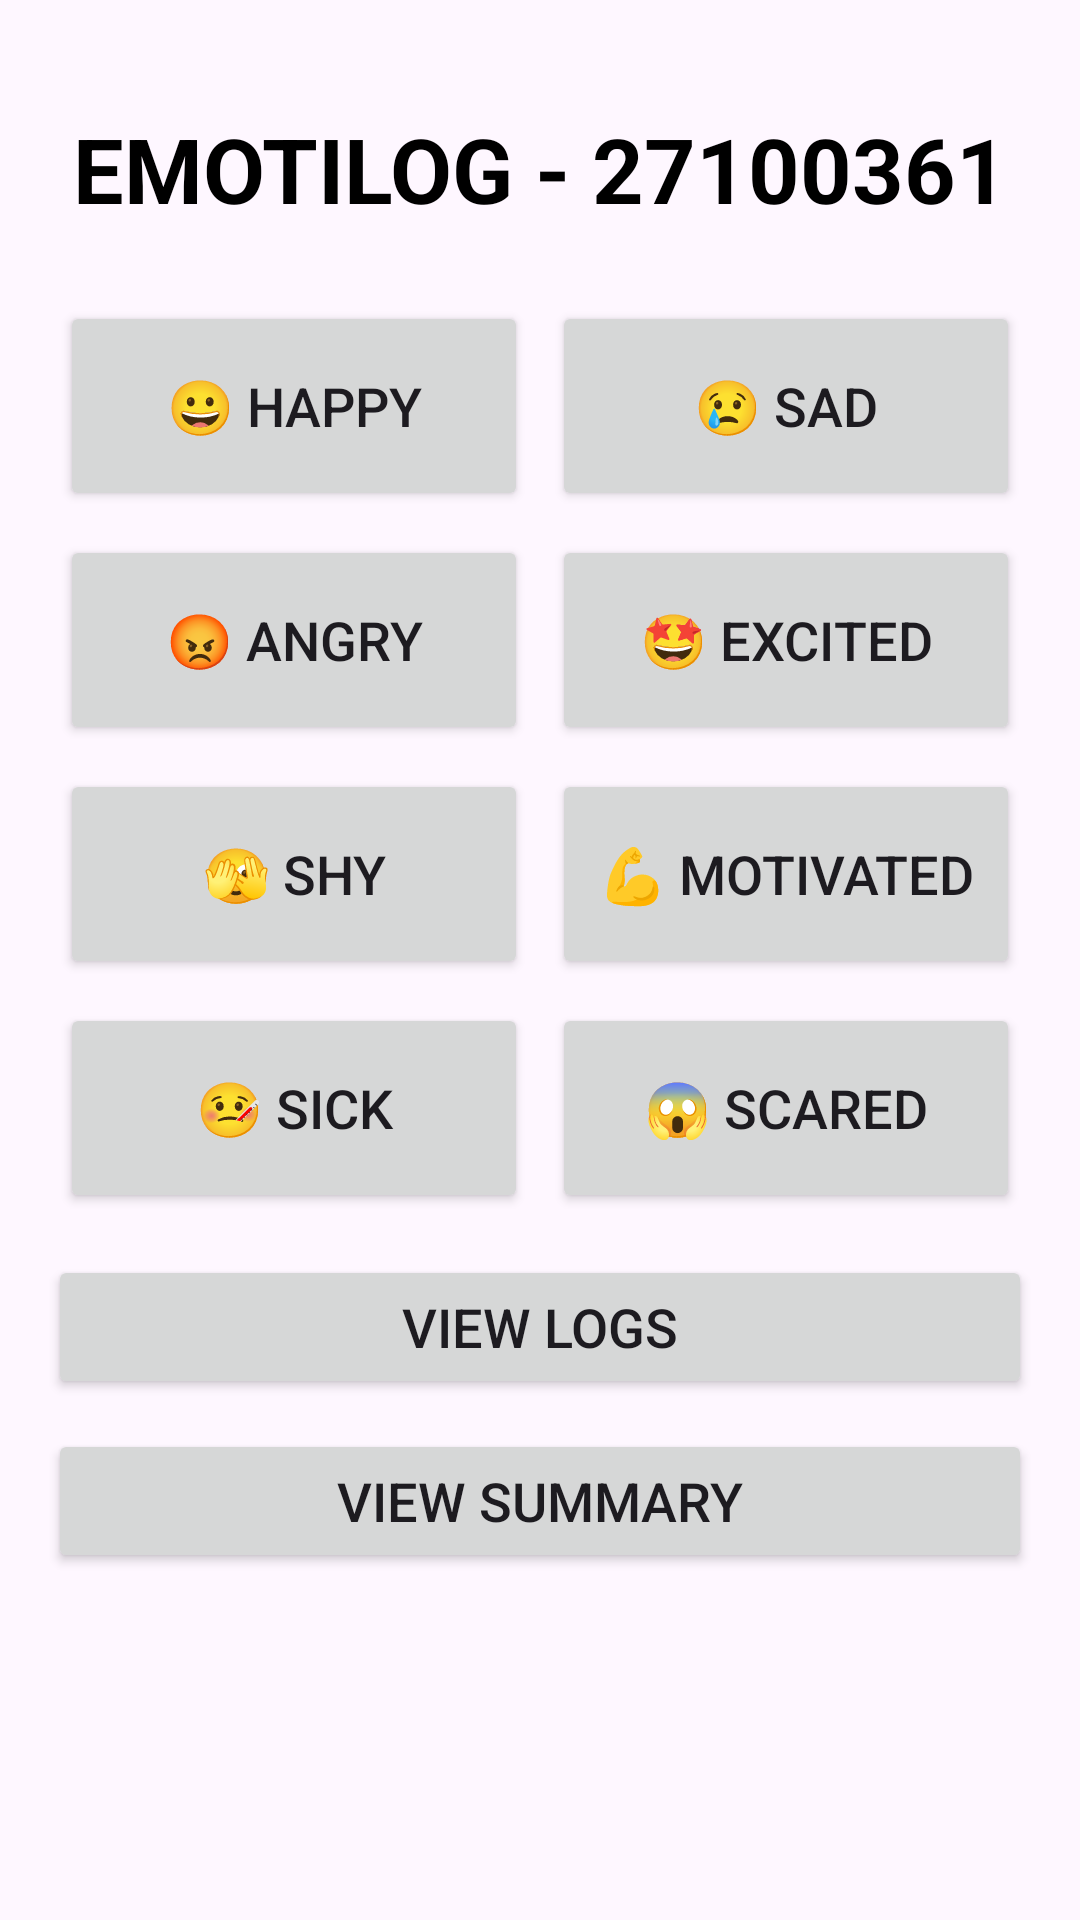

Write the Android layout XML for this screen, with the resource values it uses.
<!-- AndroidManifest.xml: application theme Theme._27100361EmotiLog -->
<!-- res/layout/activity_main.xml -->
<?xml version="1.0" encoding="utf-8"?>
<ScrollView xmlns:android="http://schemas.android.com/apk/res/android"
    android:id="@+id/main"
    android:layout_width="match_parent"
    android:layout_height="match_parent">

    <LinearLayout
        android:layout_width="match_parent"
        android:layout_height="wrap_content"
        android:orientation="vertical"
        android:padding="16dp">

        
        <TextView
            android:layout_width="match_parent"
            android:layout_height="wrap_content"
            android:text="EMOTILOG - 27100361"
            android:textSize="30sp"
            android:textStyle="bold"
            android:textColor="@color/black"
            android:gravity="center"
            android:paddingTop="20dp"
            android:paddingBottom="20dp" />

        
        <GridLayout
            android:layout_width="match_parent"
            android:layout_height="wrap_content"
            android:columnCount="2"
            android:rowCount="4"
            android:useDefaultMargins="true">

            <Button
                android:id="@+id/btnHappy"
                android:layout_width="0dp"
                android:layout_height="70dp"
                android:layout_columnWeight="1"
                android:text="😀 Happy"
                android:textSize="18sp" />

            <Button
                android:id="@+id/btnSad"
                android:layout_width="0dp"
                android:layout_height="70dp"
                android:layout_columnWeight="1"
                android:text="😢 Sad"
                android:textSize="18sp" />

            <Button
                android:id="@+id/btnAngry"
                android:layout_width="0dp"
                android:layout_height="70dp"
                android:layout_columnWeight="1"
                android:text="😡 Angry"
                android:textSize="18sp" />

            <Button
                android:id="@+id/btnExcited"
                android:layout_width="0dp"
                android:layout_height="70dp"
                android:layout_columnWeight="1"
                android:text="🤩 Excited"
                android:textSize="18sp" />

            <Button
                android:id="@+id/btnShy"
                android:layout_width="0dp"
                android:layout_height="70dp"
                android:layout_columnWeight="1"
                android:text="🫣 Shy"
                android:textSize="18sp" />

            <Button
                android:id="@+id/btnMotivated"
                android:layout_width="0dp"
                android:layout_height="70dp"
                android:layout_columnWeight="1"
                android:text="💪 Motivated"
                android:textSize="18sp" />

            <Button
                android:id="@+id/btnSick"
                android:layout_width="0dp"
                android:layout_height="70dp"
                android:layout_columnWeight="1"
                android:text="🤒 Sick"
                android:textSize="18sp" />

            <Button
                android:id="@+id/btnScared"
                android:layout_width="0dp"
                android:layout_height="70dp"
                android:layout_columnWeight="1"
                android:text="😱 Scared"
                android:textSize="18sp" />

        </GridLayout>

        

        <Button
            android:id="@+id/btnViewLogs"
            android:layout_width="match_parent"
            android:layout_height="wrap_content"
            android:text="View Logs"
            android:layout_marginTop="10dp"
            android:textSize="18sp" />


        <Button
            android:id="@+id/btnSummary"
            android:layout_width="match_parent"
            android:layout_height="wrap_content"
            android:text="View Summary"
            android:layout_marginTop="10dp"
            android:textSize="18sp" />


    </LinearLayout>

</ScrollView>
<!-- resources referenced by this layout -->
<resources>
  <style name="Theme._27100361EmotiLog" parent="Base.Theme._27100361EmotiLog" />
  <style name="Base.Theme._27100361EmotiLog" parent="Theme.Material3.DayNight.NoActionBar">
          
          
      </style>
  <!-- not gathered from this repository: default colours our renderer supplied (Android Studio template values) -->
  <color name="black">#FF000000</color>
</resources>
